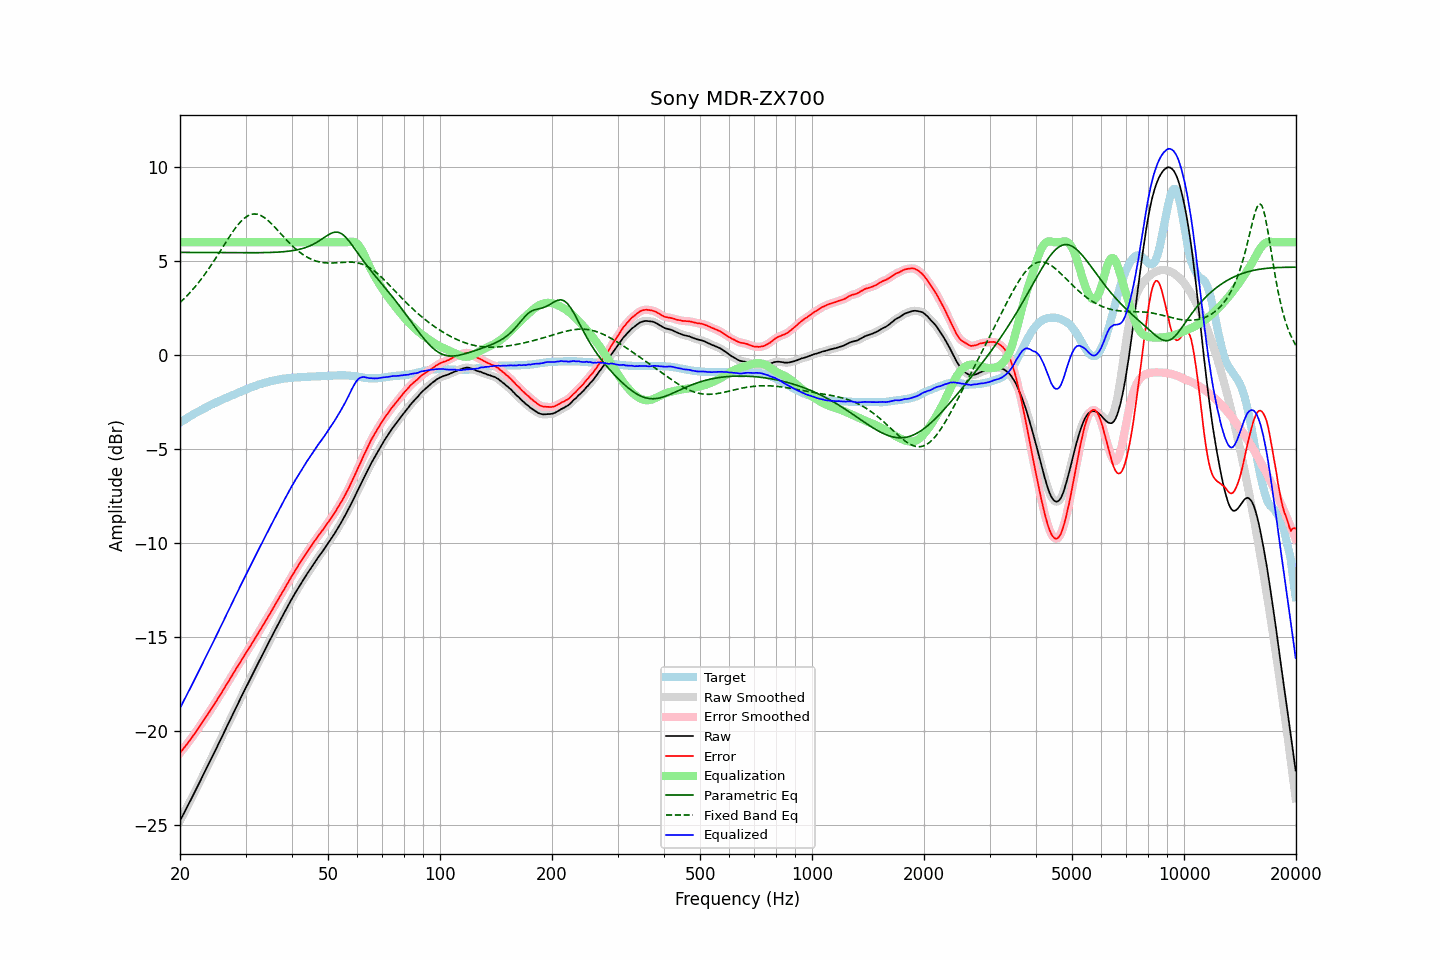

The file beside this chart, header and first rows:
frequency, raw, error, smoothed, error_smoothed, equalization, parametric_eq, fixed_band_eq, equalized_raw, equalized_smoothed, target
20.00, -24.79, -21.19, -24.79, -21.19, 6.00, 5.46, 2.79, -18.79, -18.79, -3.60
20.20, -24.62, -21.08, -24.63, -21.08, 6.00, 5.46, 2.87, -18.62, -18.63, -3.54
20.40, -24.46, -20.97, -24.46, -20.97, 6.00, 5.46, 2.95, -18.46, -18.46, -3.49
20.61, -24.30, -20.86, -24.30, -20.86, 6.00, 5.46, 3.03, -18.30, -18.30, -3.44
20.81, -24.13, -20.75, -24.13, -20.75, 6.00, 5.46, 3.12, -18.13, -18.13, -3.38
21.02, -23.96, -20.64, -23.96, -20.64, 6.00, 5.46, 3.21, -17.96, -17.96, -3.32
21.23, -23.79, -20.52, -23.80, -20.52, 6.00, 5.46, 3.30, -17.79, -17.80, -3.27
21.44, -23.63, -20.41, -23.63, -20.41, 6.00, 5.46, 3.40, -17.63, -17.63, -3.22
21.66, -23.47, -20.29, -23.46, -20.29, 6.00, 5.46, 3.49, -17.47, -17.46, -3.17
21.87, -23.29, -20.17, -23.29, -20.17, 6.00, 5.46, 3.59, -17.29, -17.29, -3.12
22.09, -23.12, -20.05, -23.12, -20.05, 6.00, 5.46, 3.69, -17.12, -17.12, -3.07
22.31, -22.95, -19.93, -22.95, -19.92, 6.00, 5.46, 3.80, -16.95, -16.95, -3.02
22.54, -22.78, -19.79, -22.78, -19.80, 6.00, 5.46, 3.91, -16.78, -16.78, -2.98
22.76, -22.60, -19.67, -22.61, -19.67, 6.00, 5.45, 4.02, -16.60, -16.61, -2.93
22.99, -22.44, -19.54, -22.43, -19.54, 6.00, 5.45, 4.13, -16.44, -16.43, -2.89
23.22, -22.26, -19.41, -22.26, -19.41, 6.00, 5.45, 4.25, -16.26, -16.26, -2.84
23.45, -22.08, -19.28, -22.09, -19.28, 6.00, 5.45, 4.36, -16.08, -16.09, -2.80
23.69, -21.92, -19.16, -21.91, -19.16, 6.00, 5.45, 4.49, -15.92, -15.91, -2.76
23.92, -21.74, -19.03, -21.74, -19.03, 6.00, 5.45, 4.61, -15.74, -15.74, -2.71
24.16, -21.56, -18.90, -21.57, -18.90, 6.00, 5.45, 4.73, -15.56, -15.57, -2.66
24.40, -21.39, -18.77, -21.39, -18.77, 6.00, 5.45, 4.86, -15.39, -15.39, -2.62
24.65, -21.23, -18.64, -21.22, -18.64, 6.00, 5.45, 4.99, -15.23, -15.22, -2.58
24.89, -21.04, -18.50, -21.05, -18.50, 6.00, 5.45, 5.12, -15.04, -15.05, -2.54
25.14, -20.87, -18.37, -20.87, -18.37, 6.00, 5.45, 5.26, -14.87, -14.87, -2.50
25.39, -20.69, -18.23, -20.69, -18.23, 6.00, 5.45, 5.39, -14.69, -14.69, -2.46
25.65, -20.52, -18.09, -20.52, -18.10, 6.00, 5.45, 5.53, -14.52, -14.52, -2.42
25.91, -20.35, -17.96, -20.34, -17.96, 6.00, 5.45, 5.66, -14.35, -14.34, -2.39
26.16, -20.16, -17.82, -20.16, -17.82, 6.00, 5.45, 5.80, -14.16, -14.16, -2.34
26.43, -19.99, -17.67, -19.99, -17.68, 6.00, 5.45, 5.93, -13.99, -13.99, -2.31
26.69, -19.80, -17.53, -19.81, -17.53, 6.00, 5.45, 6.07, -13.80, -13.81, -2.27
26.96, -19.64, -17.40, -19.63, -17.39, 6.00, 5.45, 6.20, -13.64, -13.63, -2.23
27.23, -19.46, -17.25, -19.45, -17.25, 6.00, 5.44, 6.33, -13.46, -13.45, -2.20
27.50, -19.28, -17.11, -19.28, -17.11, 6.00, 5.44, 6.46, -13.28, -13.28, -2.16
27.77, -19.09, -16.97, -19.10, -16.97, 6.00, 5.44, 6.58, -13.09, -13.10, -2.12
28.05, -18.92, -16.83, -18.92, -16.83, 6.00, 5.44, 6.70, -12.92, -12.92, -2.09
28.33, -18.74, -16.69, -18.75, -16.69, 6.00, 5.44, 6.82, -12.74, -12.75, -2.05
28.62, -18.58, -16.56, -18.57, -16.56, 6.00, 5.44, 6.92, -12.58, -12.57, -2.01
28.90, -18.39, -16.42, -18.39, -16.42, 6.00, 5.44, 7.02, -12.39, -12.39, -1.97
29.19, -18.21, -16.27, -18.22, -16.28, 6.00, 5.44, 7.12, -12.21, -12.22, -1.94
29.48, -18.04, -16.14, -18.04, -16.14, 6.00, 5.44, 7.20, -12.04, -12.04, -1.90
29.78, -17.87, -16.00, -17.87, -16.00, 6.00, 5.44, 7.28, -11.87, -11.87, -1.86
30.08, -17.70, -15.86, -17.70, -15.87, 6.00, 5.44, 7.34, -11.70, -11.70, -1.83
30.38, -17.53, -15.73, -17.53, -15.73, 6.00, 5.44, 7.40, -11.53, -11.53, -1.79
30.68, -17.35, -15.59, -17.36, -15.59, 6.00, 5.44, 7.44, -11.35, -11.36, -1.76
30.99, -17.19, -15.46, -17.19, -15.46, 6.00, 5.44, 7.48, -11.19, -11.19, -1.72
31.30, -17.02, -15.32, -17.02, -15.32, 6.00, 5.44, 7.49, -11.02, -11.02, -1.69
31.61, -16.85, -15.18, -16.85, -15.18, 6.00, 5.44, 7.51, -10.85, -10.85, -1.66
31.93, -16.68, -15.04, -16.67, -15.04, 6.00, 5.44, 7.50, -10.68, -10.67, -1.63
32.24, -16.50, -14.90, -16.51, -14.90, 6.00, 5.44, 7.49, -10.50, -10.51, -1.60
32.57, -16.34, -14.76, -16.34, -14.76, 6.00, 5.45, 7.47, -10.34, -10.34, -1.57
32.89, -16.17, -14.63, -16.17, -14.62, 6.00, 5.45, 7.44, -10.17, -10.17, -1.54
33.22, -16.00, -14.48, -16.00, -14.48, 6.00, 5.45, 7.39, -10.00, -10.00, -1.52
33.55, -15.83, -14.34, -15.84, -14.34, 6.00, 5.45, 7.34, -9.83, -9.84, -1.49
33.89, -15.66, -14.19, -15.67, -14.19, 6.00, 5.45, 7.28, -9.66, -9.67, -1.47
34.23, -15.51, -14.05, -15.50, -14.05, 6.00, 5.45, 7.22, -9.51, -9.50, -1.45
34.57, -15.33, -13.91, -15.34, -13.91, 6.00, 5.46, 7.14, -9.33, -9.34, -1.42
34.92, -15.17, -13.76, -15.17, -13.76, 6.00, 5.46, 7.06, -9.17, -9.17, -1.40
35.27, -15.01, -13.62, -15.00, -13.62, 6.00, 5.46, 6.98, -9.01, -9.00, -1.38
35.62, -14.84, -13.47, -14.84, -13.47, 6.00, 5.46, 6.89, -8.84, -8.84, -1.36
35.97, -14.67, -13.33, -14.67, -13.32, 6.00, 5.47, 6.80, -8.67, -8.67, -1.34
... 635 more rows
